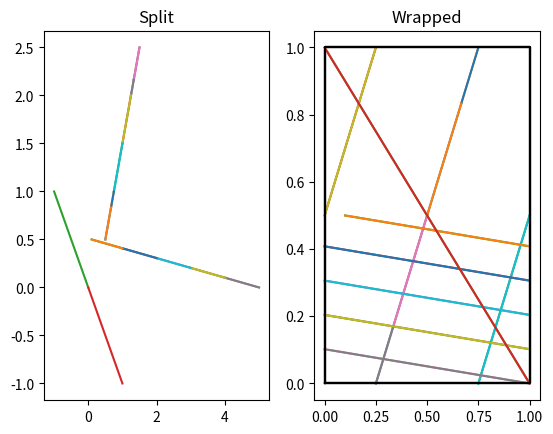

This figure's Python source:
""" Splitting and wrapping line segments to the unit cube"""

import numpy as np


def split_and_wrap_line_segment(a: np.ndarray, b: np.ndarray, tol=1e-12, max_parts=100_000):
    """ Split a line when it crosses integer values on the axes, and wrap it in 3D to [0,1]^3

    :return: (points where it crosses integers, line segments moved to [0,1])
    """
    a = np.array(a, dtype=float)
    b = np.array(b, dtype=float)

    current_point = a % 1 # Start in the box, regardless
    delta = b - a

    # We will need to be careful about zero change in a given direction,
    # if this is the case, we can ignore it and set it again later

    kept_dimensions = ~np.isclose(delta, 0)

    # Check for same point, need at least one dimension to work with
    if np.sum(kept_dimensions) == 0:
        return a.reshape(1, 3), [] # No line segments

    current_point = current_point[kept_dimensions]
    delta = delta[kept_dimensions]

    # We're going from one point to the other, so we'll always be going out one side, and in the other
    # but which one it is depends on the direction of delta
    # If the direction is positive, the next point in that dimension will be 1 and zero otherwise
    next_point_in_direction = 0.5*(1+np.sign(delta))

    pairs = []
    transition_points = [a[kept_dimensions]]

    # keep track of how far we need to go
    total_distance = np.abs(delta[0])

    for i in range(max_parts):
        # Step 1: Find distance in each component until the next integer

        dimension_distance = next_point_in_direction - current_point

        path_distance = dimension_distance / delta

        # Step 2: Find the smallest one
        #
        # masked = path_distance.copy()
        # masked[path_distance < tol] = np.inf
        dim = np.argmin(path_distance)

        # Step 3: Find the next point by moving path_distance * delta

        change = path_distance[dim] * delta
        next_transition_point = transition_points[-1] + change
        next_point = current_point + change

        # Step 4: Check for reaching the end of the line, two possibilities
        #  a) We have hit the end exactly (i.e. the line ends on an integer)
        #  b) We have overshot
        # Only check (b) now, as if we've hit it exactly, we want to save the next point

        if np.abs(next_transition_point[0] - transition_points[0][0]) >= total_distance + tol:
            b_kept_part = b[kept_dimensions]
            transition_points.append(b_kept_part)
            pairs.append((current_point, b_kept_part % 1))
            break


        # Step 5: Save, as long as the distance was not zero:
        if not np.any(path_distance < tol):
            transition_points.append(next_transition_point)
            pair = (current_point, next_point)
            pairs.append(pair)

        current_point = next_point.copy()

        # Step 6: Other exit state check (a)
        if np.isclose(np.abs(next_transition_point[0] - transition_points[0][0]), total_distance, atol=tol):
            # We've hit it dead on, and we've already saved everything, so just break
            break


        # Step 7: Shift, multiple dimensions can hit their target at the same time
        reached_target = np.isclose(current_point, next_point_in_direction, atol=tol)
        current_point[reached_target] = 1 - next_point_in_direction[reached_target]

    else:
        raise Exception("Iteration limit reached")

    # Finally, we need to re-introduce any dimensions we've ignored, can use either a or b for this, because
    #  we only keep dimensions where a=b
    transitions_array = np.tile(a.reshape(1, -1), (len(transition_points), 1))
    transitions_array[:, kept_dimensions] = np.array(transition_points)


    output_pairs = []
    for p, q in pairs:

        r = a.copy()
        s = b.copy()

        r[kept_dimensions] = q
        s[kept_dimensions] = p

        output_pairs.append((r, s))

    return transitions_array, output_pairs

if __name__ == "__main__":

    def run_example(a, b):
        """ Show plots and data for an example"""
        split, wrap = split_and_wrap_line_segment(a, b)

        import matplotlib.pyplot as plt

        print("Split points")
        print(split)
        print("Wrapped line segments")
        for pair in wrap:
            print(*pair)

        plt.subplot(1,2,1)
        plt.title("Split")
        for i in range(split.shape[0] - 1):
            plt.plot(split[i:i+2, 0], split[i:i+2, 1])

        plt.subplot(1, 2, 2)
        plt.title("Wrapped")
        for p, q in wrap:
            plt.plot([p[0], q[0]], [p[1], q[1]])

        plt.plot([0,0,1,1,0], [0,1,1,0,0], color='k') # box

        plt.show()


    run_example([0.5, 0.5, 0.5], [1.5, 2.5, 3.5]) # A nice check as it has a double collision at one point
    run_example([1.5, 2.5, 3.5], [0.5, 0.5, 0.5]) # Check reverse of it too


    run_example([0.1,0.5,0], [5, 0, 0]) # Lots of int values, one index doesn't change
    run_example([5, 0, 0], [0.1,0.5,0]) # And reverse

    run_example([-1, 1, -1], [1, -1, 1]) # Some negatives


